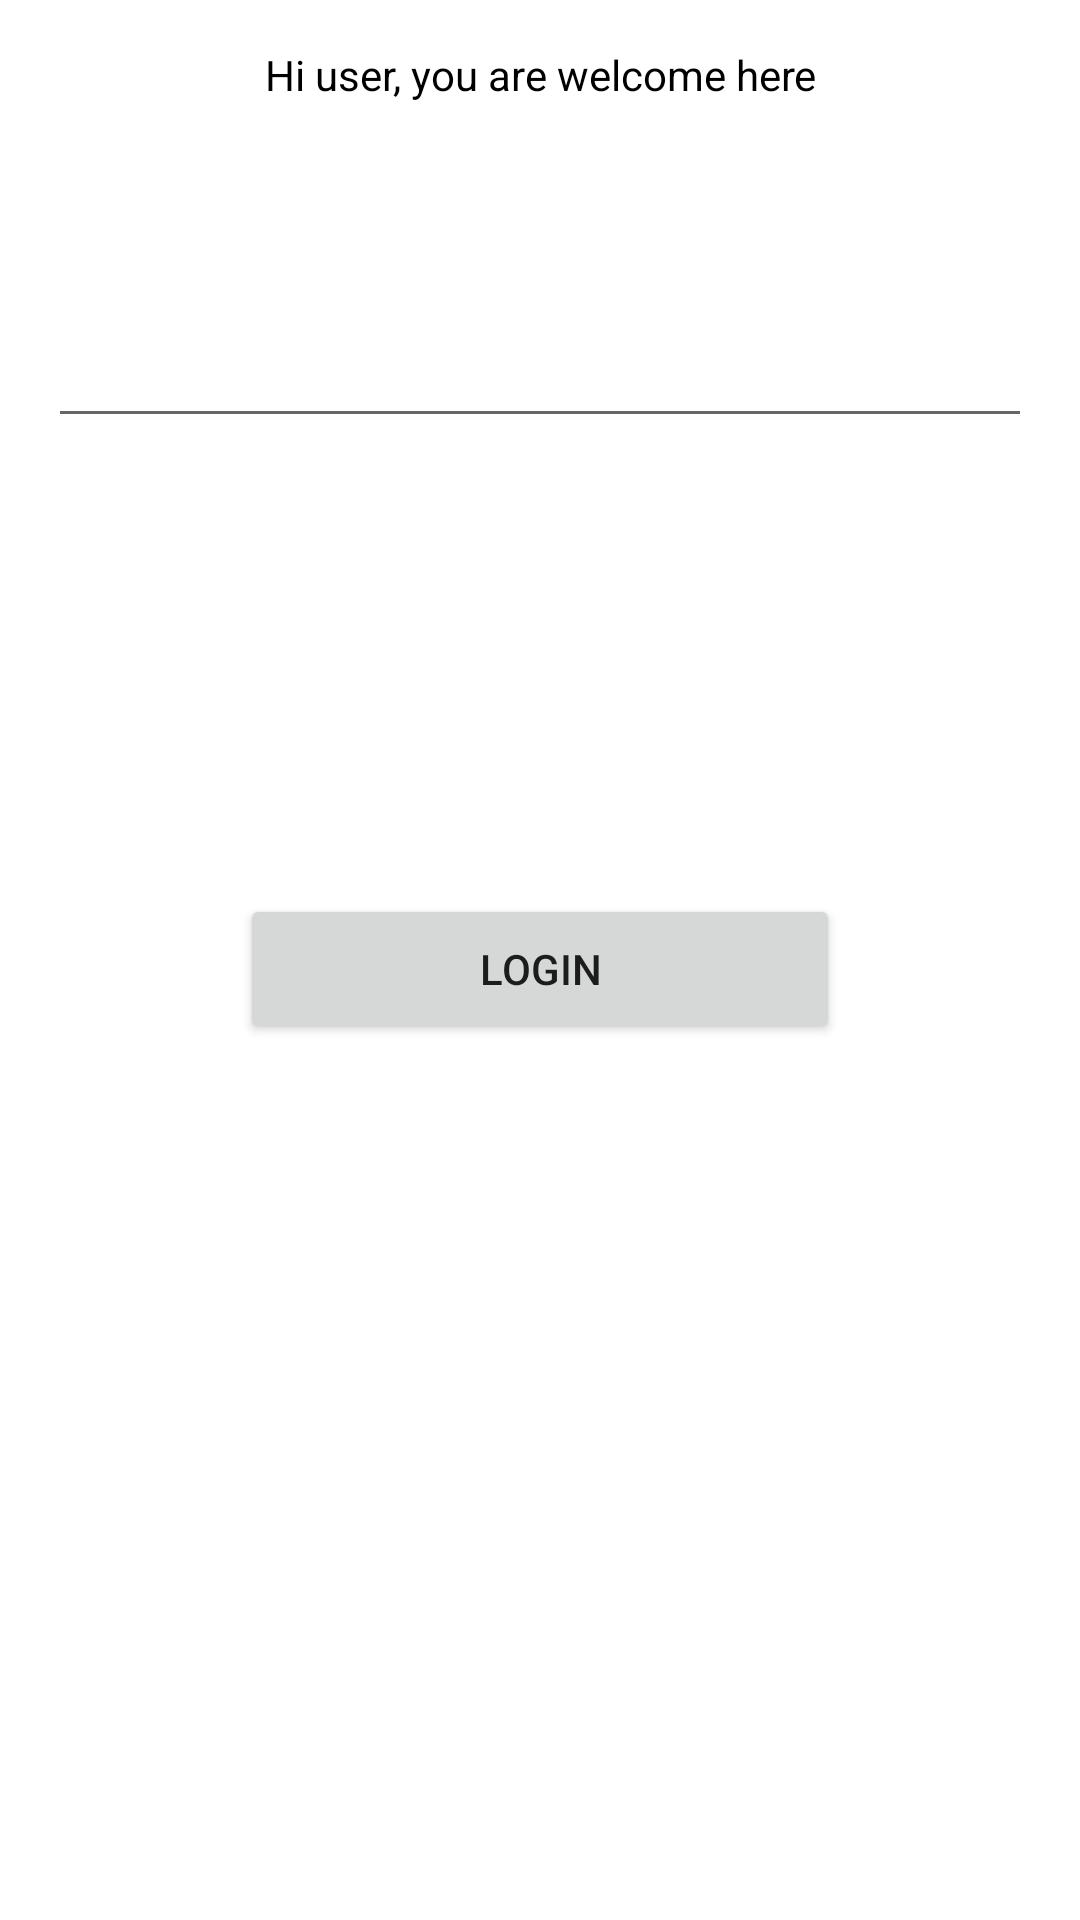

This screen was rendered from an Android layout file. Write that file and the resources it references.
<!-- AndroidManifest.xml: application theme Theme.TestApplication -->
<!-- res/layout/activity_main.xml -->
<?xml version="1.0" encoding="utf-8"?>
<LinearLayout
    android:layout_width="match_parent"
    android:layout_height="match_parent"
    android:background="@color/white"
    android:orientation="vertical"
    xmlns:android="http://schemas.android.com/apk/res/android">

    <TextView
        android:id="@+id/welcome_message"
        android:layout_width="match_parent"
        android:layout_height="50dp"
        android:text="@string/welcome_message"
        android:textColor="@color/black"
        android:gravity="center" />

    <EditText
        android:id="@+id/username"
        android:layout_margin="16dp"
        android:layout_width="match_parent"
        android:gravity="center"
        android:layout_height="80dp"/>

    <ImageView
        android:layout_width="200dp"
        android:layout_height="120dp"
        android:layout_gravity="center"
        android:src="@drawable/logo" />

    <Button
        android:id="@+id/submit"
        android:layout_width="200dp"
        android:layout_height="50dp"
        android:layout_gravity="center"
        android:layout_margin="16dp"
        android:text="@string/login"/>



</LinearLayout>
<!-- resources referenced by this layout -->
<resources>
  <color name="black">#FF000000</color>
  <color name="white">#FFFFFFFF</color>
  <string name="login">Login</string>
  <string name="welcome_message"> Hi user, you are welcome here</string>
  <style name="Theme.TestApplication" parent="Theme.MaterialComponents.DayNight">
          
          <item name="colorPrimary">@color/purple_500</item>
          <item name="colorPrimaryVariant">@color/purple_700</item>
          <item name="colorOnPrimary">@color/white</item>
          
          <item name="colorSecondary">@color/teal_200</item>
          <item name="colorSecondaryVariant">@color/teal_700</item>
          <item name="colorOnSecondary">@color/black</item>
          
          <item name="android:statusBarColor" tools:targetApi="l">?attr/colorPrimaryVariant</item>
          
      </style>
  <color name="purple_500">#FF6200EE</color>
  <color name="purple_700">#FF3700B3</color>
  <color name="teal_200">#FF03DAC5</color>
  <color name="teal_700">#FF018786</color>
</resources>
